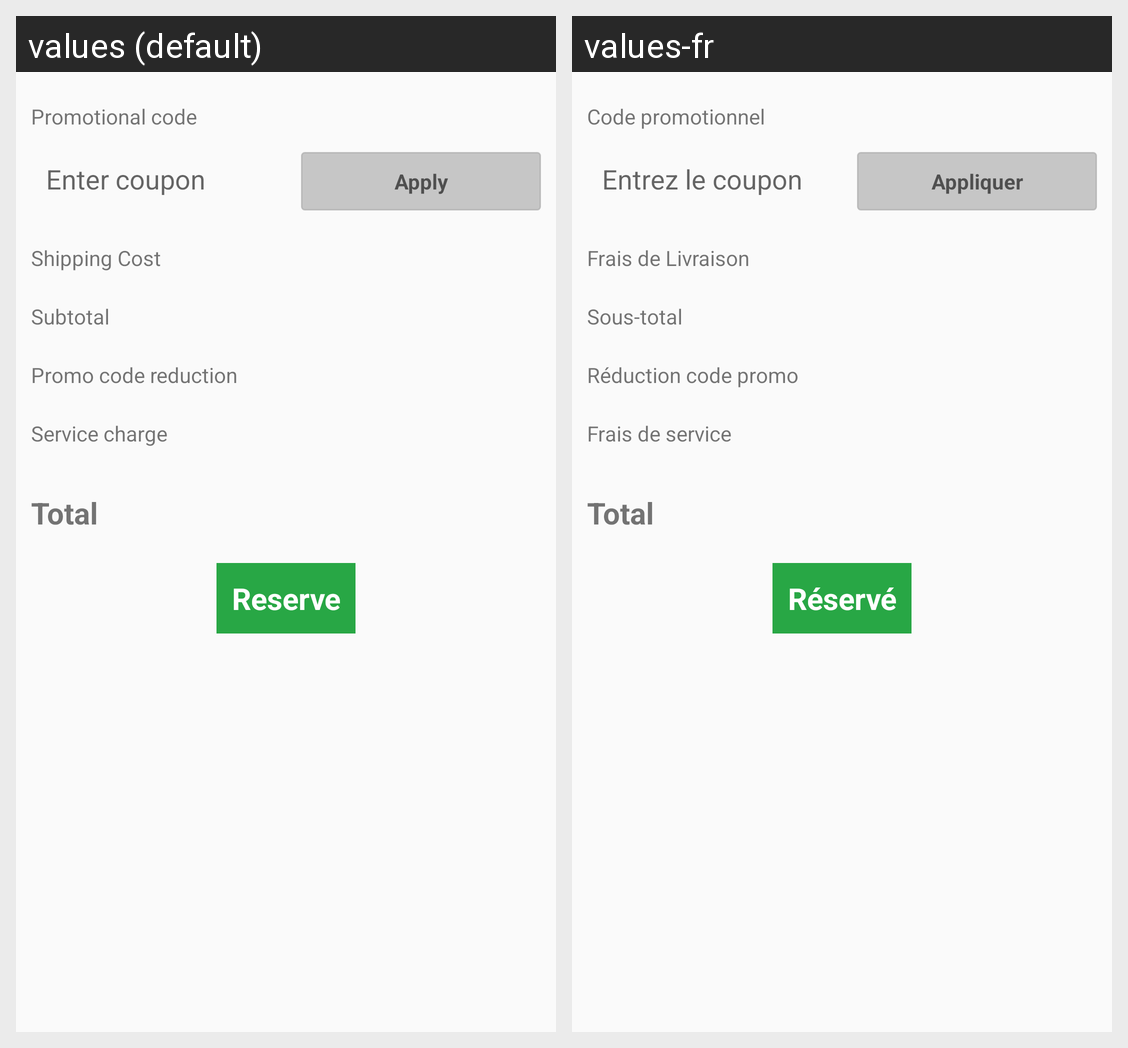

Translations of the strings shown on this Android screen, per locale in the grid:
Android screen res/layout/layout_myordersummary.xml rendered under 2 locales, left to right: values (default), values-fr. Device: Nexus 5 (rendered at 1080×1920; each locale shown at half size, 540×960, under a caption strip naming it); theme AppTheme.
Strings drawn on this screen, with the default value and each locale's value (text and hints the layout hard-codes, and strings that could not be matched under every locale, appear in the picture but are not listed):

Promotionalcode
  values: Promotional code
  values-fr: Code promotionnel

entercoupon
  values: Enter coupon
  values-fr: Entrez le coupon

apply
  values: Apply
  values-fr: Appliquer

shipping_cost
  values: Shipping Cost
  values-fr: Frais de Livraison

subtotal
  values: Subtotal
  values-fr: Sous-total

promocodereduction
  values: Promo code reduction
  values-fr: Réduction code promo

servicecharge
  values: Service charge
  values-fr: Frais de service

total
  values: Total
  values-fr: Total

reserve
  values: Reserve
  values-fr: Réservé
